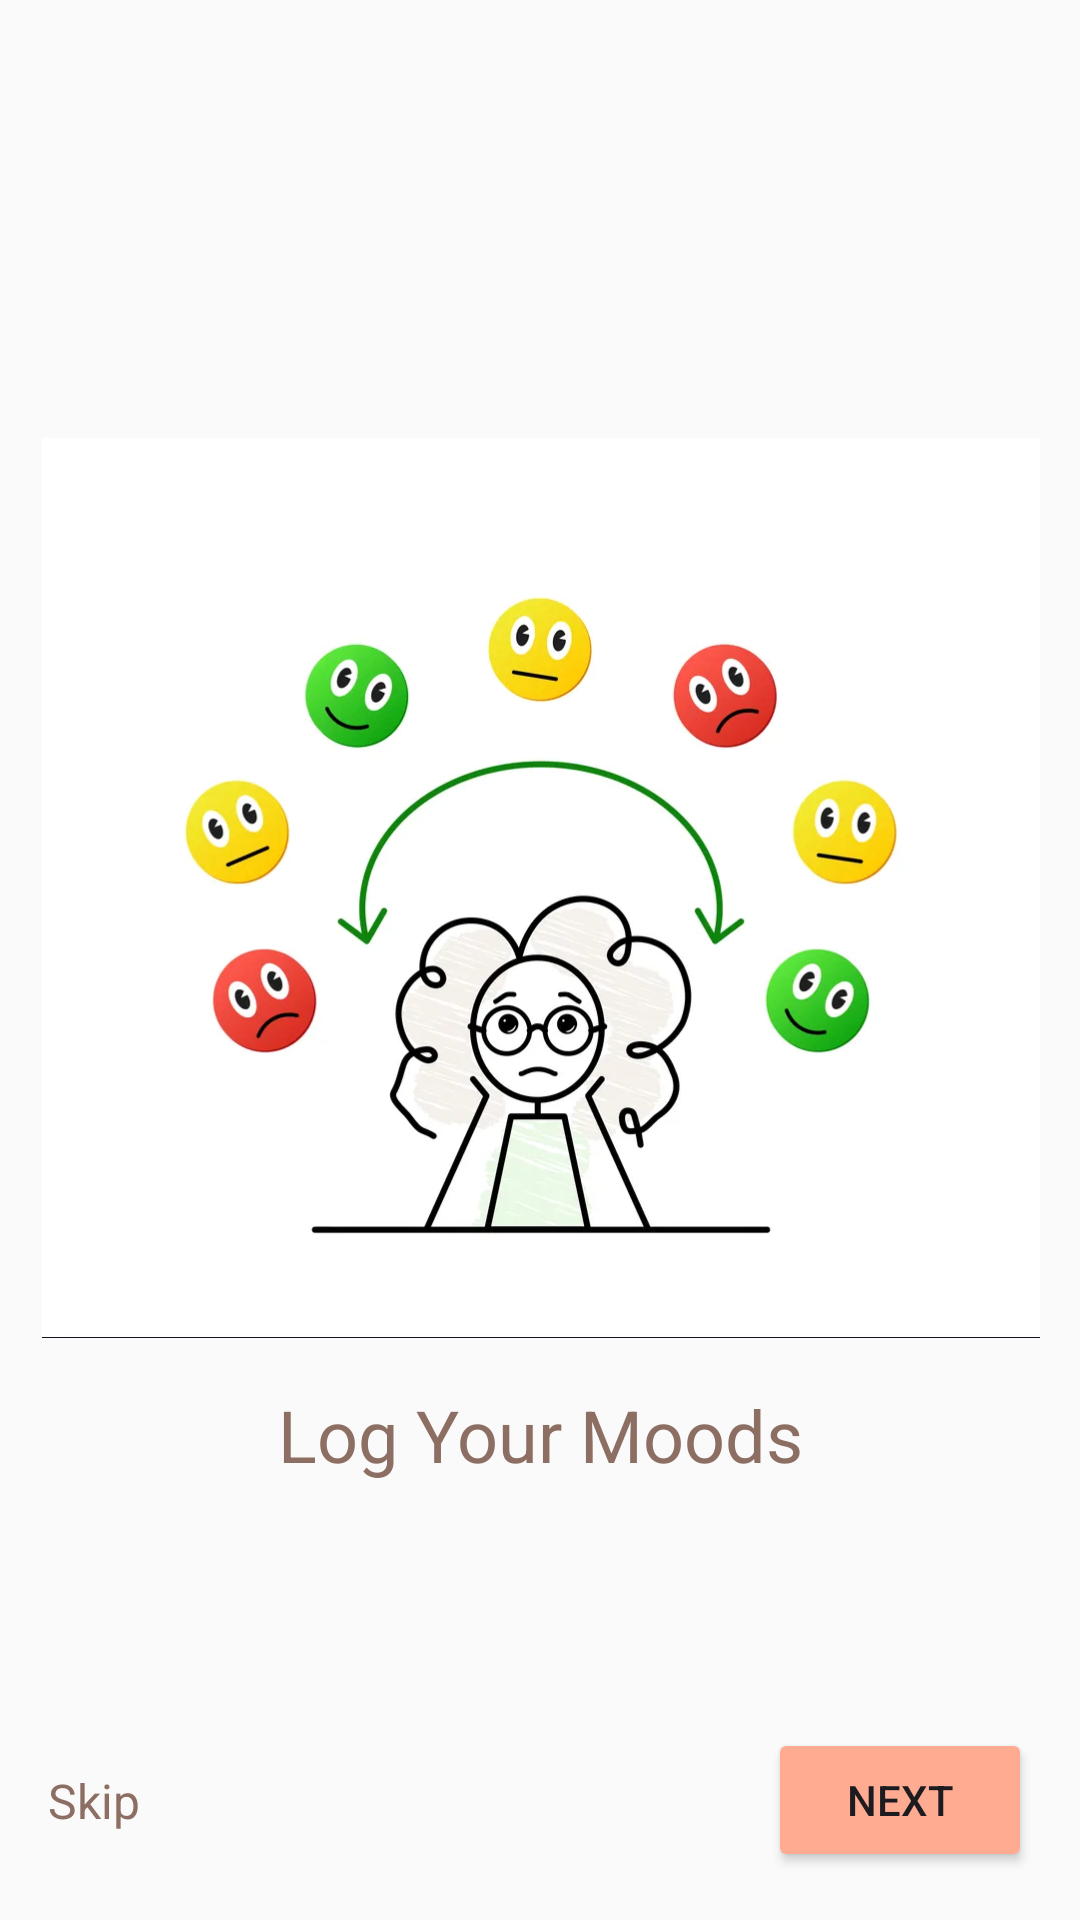

Produce the Android XML layout that renders to this screen, including the resource entries it uses.
<!-- AndroidManifest.xml: application theme Theme.DailyWellnessApp -->
<!-- res/layout/activity_onboarding_two.xml -->
<?xml version="1.0" encoding="utf-8"?>
<androidx.constraintlayout.widget.ConstraintLayout xmlns:android="http://schemas.android.com/apk/res/android"
    xmlns:app="http://schemas.android.com/apk/res-auto"
    xmlns:tools="http://schemas.android.com/tools"
    android:layout_width="match_parent"
    android:layout_height="match_parent"
    android:background="@color/primary"
    tools:context=".ui.onboarding.OnboardingTwoActivity">

    <ImageView
        android:id="@+id/imageView"
        android:layout_width="400dp"
        android:layout_height="300dp"
        android:src="@drawable/mood_image"
        app:layout_constraintBottom_toTopOf="@+id/textView"
        app:layout_constraintEnd_toEndOf="parent"
        app:layout_constraintStart_toStartOf="parent"
        app:layout_constraintTop_toTopOf="parent"
        app:layout_constraintVertical_chainStyle="packed"/>

    <TextView
        android:id="@+id/textView"
        android:layout_width="wrap_content"
        android:layout_height="wrap_content"
        android:layout_marginTop="16dp"
        android:text="Log Your Moods"
        android:textColor="@color/secondary"
        android:textSize="24sp"
        app:layout_constraintBottom_toBottomOf="parent"
        app:layout_constraintEnd_toEndOf="parent"
        app:layout_constraintStart_toStartOf="parent"
        app:layout_constraintTop_toBottomOf="@+id/imageView" />

    <TextView
        android:id="@+id/skip_text"
        android:layout_width="wrap_content"
        android:layout_height="wrap_content"
        android:layout_marginStart="16dp"
        android:text="Skip"
        android:textColor="@color/secondary"
        android:textSize="16sp"
        app:layout_constraintBottom_toBottomOf="@+id/next_button"
        app:layout_constraintStart_toStartOf="parent"
        app:layout_constraintTop_toTopOf="@+id/next_button" />

    <Button
        android:id="@+id/next_button"
        android:layout_width="wrap_content"
        android:layout_height="wrap_content"
        android:layout_margin="16dp"
        android:text="Next"
        android:backgroundTint="@color/accent"
        app:layout_constraintBottom_toBottomOf="parent"
        app:layout_constraintEnd_toEndOf="parent" />

</androidx.constraintlayout.widget.ConstraintLayout>
<!-- resources referenced by this layout -->
<resources>
  <color name="accent">#FFAB91</color>
  <color name="primary">#FAFAFA</color>
  <color name="secondary">#8D6E63</color>
  <!-- drawable mood_image: png bitmap (drawable, 266869 bytes) -->
  <style name="Theme.DailyWellnessApp" parent="Base.Theme.DailyWellnessApp" />
  <style name="Base.Theme.DailyWellnessApp" parent="Theme.Material3.DayNight.NoActionBar">
          
          <item name="colorPrimary">@color/primary</item>
          <item name="colorSecondary">@color/secondary</item>
          <item name="colorAccent">@color/accent</item>
      </style>
</resources>
